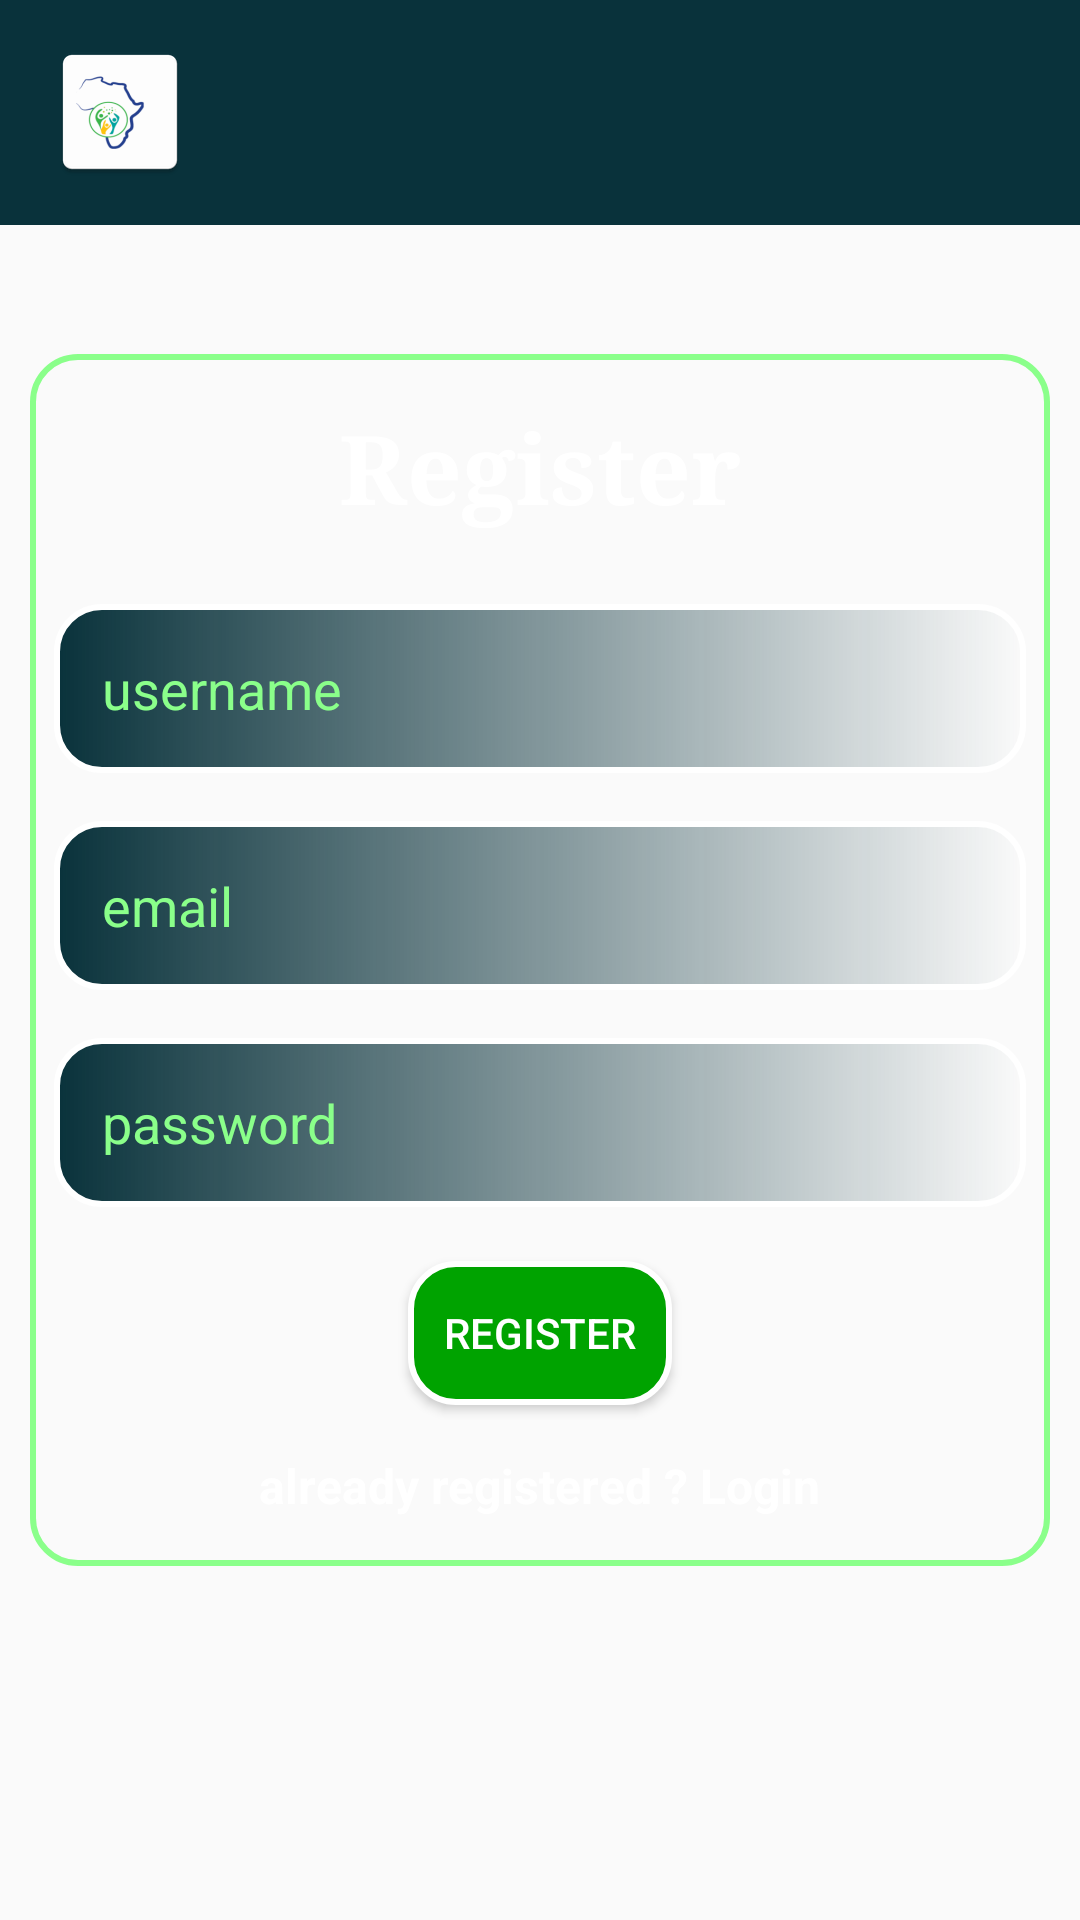

Produce the Android XML layout that renders to this screen, including the resource entries it uses.
<!-- AndroidManifest.xml: application theme AppTheme -->
<!-- res/layout/activity_register.xml -->
<?xml version="1.0" encoding="utf-8"?>
<RelativeLayout
    xmlns:android="http://schemas.android.com/apk/res/android"
    xmlns:app="http://schemas.android.com/apk/res-auto"
    xmlns:tools="http://schemas.android.com/tools"
    android:layout_width="match_parent"
    android:id="@+id/display"
    android:orientation="vertical"
    android:background="@drawable/grey_blue"
    android:layout_height="match_parent"
    tools:context=".RegisterActivity"
    >
    <androidx.appcompat.widget.Toolbar
        android:id="@+id/tool_bar"
        android:layout_width="match_parent"
        android:layout_height="75dp"
        android:layout_alignParentTop="true"
        android:theme="@style/ThemeOverlay.AppCompat.Dark.ActionBar"
        app:logo="@mipmap/ic_rsn_africa"
        android:background="@color/forest_green"
        app:popupTheme="@style/ThemeOverlay.AppCompat.Light"

        app:titleTextAppearance="@style/app_title" />


    <LinearLayout
        android:layout_width="match_parent"
        android:layout_height="wrap_content"
        android:orientation="vertical"
        android:layout_margin="10dp"
        android:layout_centerVertical="true"
        android:background="@drawable/layout_style"
        android:layout_centerHorizontal="true">

        <TextView
            android:layout_width="wrap_content"
            android:layout_height="wrap_content"
            android:layout_gravity="center"
            android:layout_margin="16dp"
            android:fontFamily="serif"
            android:text="@string/register"
            android:textColor="#ffffff"
            android:textSize="32sp"
            android:textStyle="bold" />

        <EditText
            android:background="@drawable/buttonstyle"
            android:layout_margin="8dp"
            android:id="@+id/usernameField"
            android:padding="16dp"
            android:textColor="#fff"
            android:textColorHint="@color/greenLight"
            android:inputType="text"
            android:maxLines="1"
            android:singleLine="true"
            android:hint="@string/username"
            android:layout_width="match_parent"
            android:layout_height="wrap_content"
            android:autofillHints="" />
        <EditText

            android:background="@drawable/buttonstyle"
            android:layout_margin="8dp"
            android:id="@+id/emailField"
            android:padding="16dp"
            android:inputType="textEmailAddress"
            android:textColor="#fff"
            android:textColorHint="@color/greenLight"
            android:hint="@string/email"
            android:maxLines="1"
            android:singleLine="true"
            android:layout_width="match_parent"
            android:layout_height="wrap_content"
            android:autofillHints="" />

        <EditText
            android:padding="16dp"
            android:background="@drawable/buttonstyle"
            android:layout_margin="8dp"
            android:id="@+id/passwordField"
            android:textColor="#fff"
            android:textColorHint="@color/greenLight"
            android:inputType="textPassword"
            android:layout_width="match_parent"
            android:hint="@string/password"
            android:layout_height="wrap_content"
            android:autofillHints="" />

        <Button
            android:id="@+id/registerBtn"
            android:layout_width="wrap_content"
            android:layout_height="wrap_content"
            android:layout_marginTop="10dp"
            android:text="@string/register"
            android:clickable="true"
            android:textColor="#fff"
            android:background="@drawable/action_button_style"
            android:layout_gravity="center"
            android:focusable="true" />

        <TextView
            android:id="@+id/loginTxtView"
            android:layout_gravity="center"
            android:layout_margin="16dp"
            android:textSize="16sp"
            android:textStyle="bold"
            android:textColor="#ffffff"
            android:layout_width="wrap_content"
            android:layout_height="wrap_content"
            android:text="@string/already_registered_login"/>

    </LinearLayout>


</RelativeLayout>
<!-- resources referenced by this layout -->
<resources>
  <color name="forest_green">#09323B</color>
  <color name="greenLight">#8AFF8A</color>
  <!-- drawable action_button_style (drawable) -->
  <?xml version="1.0" encoding="utf-8"?>
  <shape xmlns:android="http://schemas.android.com/apk/res/android">
      <stroke android:color="#fff"
          android:width="2dp"/>
      <corners android:radius="15dp" />
      <solid android:color="@color/green1"/>
  
  </shape>
  <!-- drawable buttonstyle (drawable) -->
  <?xml version="1.0" encoding="utf-8"?>
  <shape xmlns:android="http://schemas.android.com/apk/res/android">
      <stroke android:color="#fff"
          android:width="2dp"/>
      <corners android:radius="15dp"/>
      <solid android:color="@color/forest_green"/>
      <gradient android:centerColor="@color/forest_green"
          android:centerY="0"/>
  
  </shape>
  <!-- drawable layout_style (drawable) -->
  <?xml version="1.0" encoding="utf-8"?>
  <shape xmlns:android="http://schemas.android.com/apk/res/android">
  
      <stroke android:color="@color/greenLight"
          android:width="2dp"/>
      <corners android:radius="15dp"/>
  </shape>
  <!-- mipmap ic_rsn_africa: png bitmap (mipmap-hdpi, 2425 bytes) -->
  <string name="already_registered_login">already registered ? Login</string>
  <string name="email">email</string>
  <string name="password">password</string>
  <string name="register">Register</string>
  <string name="username">username</string>
  <style name="app_title">
          <item name="android:fontFamily">@font/centabel_book</item>
          <item name="android:textColor">@color/yellow_green</item>
          <item name="android:textSize">17sp</item>
      </style>
  <style name="AppTheme" parent="Theme.AppCompat.Light.DarkActionBar">
          
          <item name="windowActionBar">false</item>
          <item name="windowNoTitle">true</item>
          <item name="colorPrimary">@color/colorPrimary</item>
          <item name="colorPrimaryDark">@color/colorPrimaryDark</item>
          <item name="colorAccent">@color/colorAccent</item>
      </style>
  <color name="green1">#00A300</color>
  <color name="yellow_green">#D3C02F</color>
  <color name="colorPrimary">#09323B</color>
  <color name="colorPrimaryDark">#09323B</color>
  <color name="colorAccent">#007500</color>
</resources>
